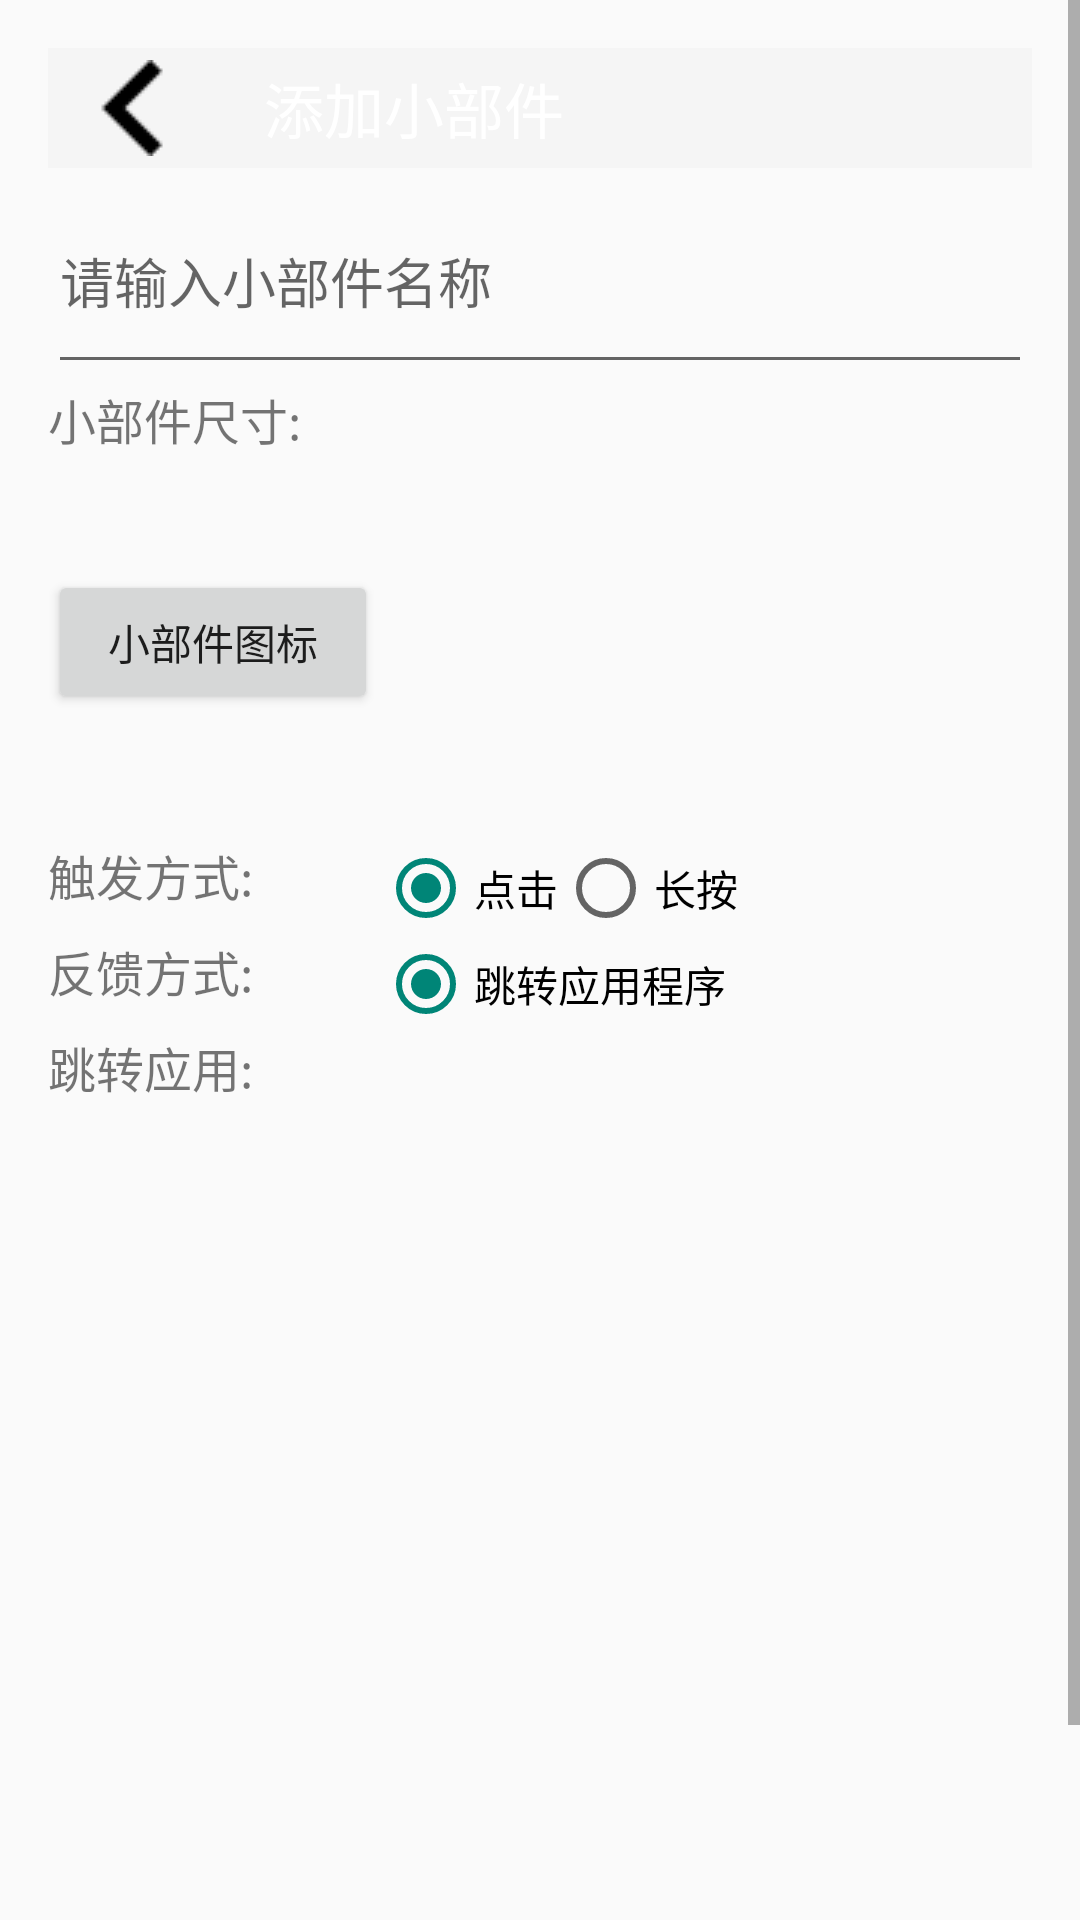

Layout XML and referenced resources for this Android screen:
<!-- AndroidManifest.xml: activity theme Theme.AppCompat.Light.NoActionBar -->
<!-- res/layout/activity_edit_app_widget.xml -->
<?xml version="1.0" encoding="utf-8"?>
<ScrollView xmlns:android="http://schemas.android.com/apk/res/android"
    xmlns:app="http://schemas.android.com/apk/res-auto"
    android:layout_width="match_parent"
    android:layout_height="match_parent">

    <LinearLayout
        android:layout_width="match_parent"
        android:layout_height="wrap_content"
        android:orientation="vertical"
        android:padding="16dp">

        
        <androidx.appcompat.widget.Toolbar
            android:id="@+id/toolbar"
            android:layout_width="match_parent"
            android:layout_height="40dp"
            android:background="?attr/colorPrimary"
            app:navigationIcon="@drawable/ic_arrow_back"
            app:title="添加小部件"
            app:titleTextColor="@android:color/white" />

        

        
        <EditText
            android:id="@+id/widget_name_edit_text"
            android:layout_width="match_parent"
            android:layout_height="72dp"
            android:hint="@string/widget_name_hint" />

        <LinearLayout
            android:layout_width="match_parent"
            android:layout_height="wrap_content"
            android:orientation="horizontal">

            <TextView
                android:layout_width="110dp"
                android:layout_height="51dp"
                android:text="小部件尺寸:"
                android:textSize="16sp" />

            <Spinner
                android:id="@+id/widget_size_spinner"
                android:layout_width="268dp"
                android:layout_height="62dp"
                android:baselineAligned="false" />
        </LinearLayout>

        
        <LinearLayout
            android:layout_width="match_parent"
            android:layout_height="wrap_content"
            android:orientation="horizontal">

            <Button
                android:id="@+id/select_icon_button"
                android:layout_width="110dp"
                android:layout_height="wrap_content"
                android:text="小部件图标" />

            <ImageView
                android:id="@+id/widget_icon_image_view"
                android:layout_width="160dp"
                android:layout_height="90dp"
                android:layout_gravity="center_horizontal"
                android:padding="10dp"
                android:src="@mipmap/ic_launcher" />
        </LinearLayout>

        <LinearLayout
            android:layout_width="match_parent"
            android:layout_height="wrap_content"
            android:orientation="horizontal">

            <TextView
                android:layout_width="110dp"
                android:layout_height="match_parent"
                android:text="触发方式:"
                android:textSize="16sp" />

            <RadioGroup
                android:id="@+id/trigger_action_radio_group"
                android:layout_width="wrap_content"
                android:layout_height="wrap_content"
                android:orientation="vertical">

                <RadioButton
                    android:id="@+id/click_radio_button"
                    android:layout_width="match_parent"
                    android:layout_height="wrap_content"
                    android:checked="true"
                    android:text="点击" />

            </RadioGroup>

            <RadioButton
                android:id="@+id/long_click_radio_button"
                android:layout_width="match_parent"
                android:layout_height="match_parent"
                android:text="长按" />
        </LinearLayout>

        
        <LinearLayout
            android:layout_width="match_parent"
            android:layout_height="wrap_content"
            android:orientation="horizontal">

            <TextView
                android:layout_width="110dp"
                android:layout_height="wrap_content"
                android:text="反馈方式:"
                android:textSize="16sp" />

            <RadioGroup
                android:id="@+id/feedback_action_radio_group"
                android:layout_width="wrap_content"
                android:layout_height="wrap_content"
                android:orientation="vertical">

                <RadioButton
                    android:id="@+id/launch_app_radio_button"
                    android:layout_width="wrap_content"
                    android:layout_height="wrap_content"
                    android:checked="true"
                    android:text="跳转应用程序" />
            </RadioGroup>
        </LinearLayout>

        
        <LinearLayout
            android:layout_width="match_parent"
            android:layout_height="wrap_content"
            android:orientation="vertical">

            <TextView
                android:layout_width="wrap_content"
                android:layout_height="wrap_content"
                android:text="跳转应用:"
                android:textSize="16sp" />

            <androidx.recyclerview.widget.RecyclerView
                android:id="@+id/app_list_recycler_view"
                android:layout_width="match_parent"
                android:layout_height="255dp"
                android:layout_marginTop="10dp"
                android:layout_weight="1" />
        </LinearLayout>

        
        <Button
            android:id="@+id/save_button"
            android:layout_width="match_parent"
            android:layout_height="wrap_content"
            android:layout_marginTop="16dp"
            android:text="保存配置"
            android:textSize="18sp" />

    </LinearLayout>
</ScrollView>
<!-- resources referenced by this layout -->
<resources>
  <!-- drawable ic_arrow_back: png bitmap (drawable, 131 bytes) -->
  <string name="widget_name_hint">请输入小部件名称</string>
</resources>
